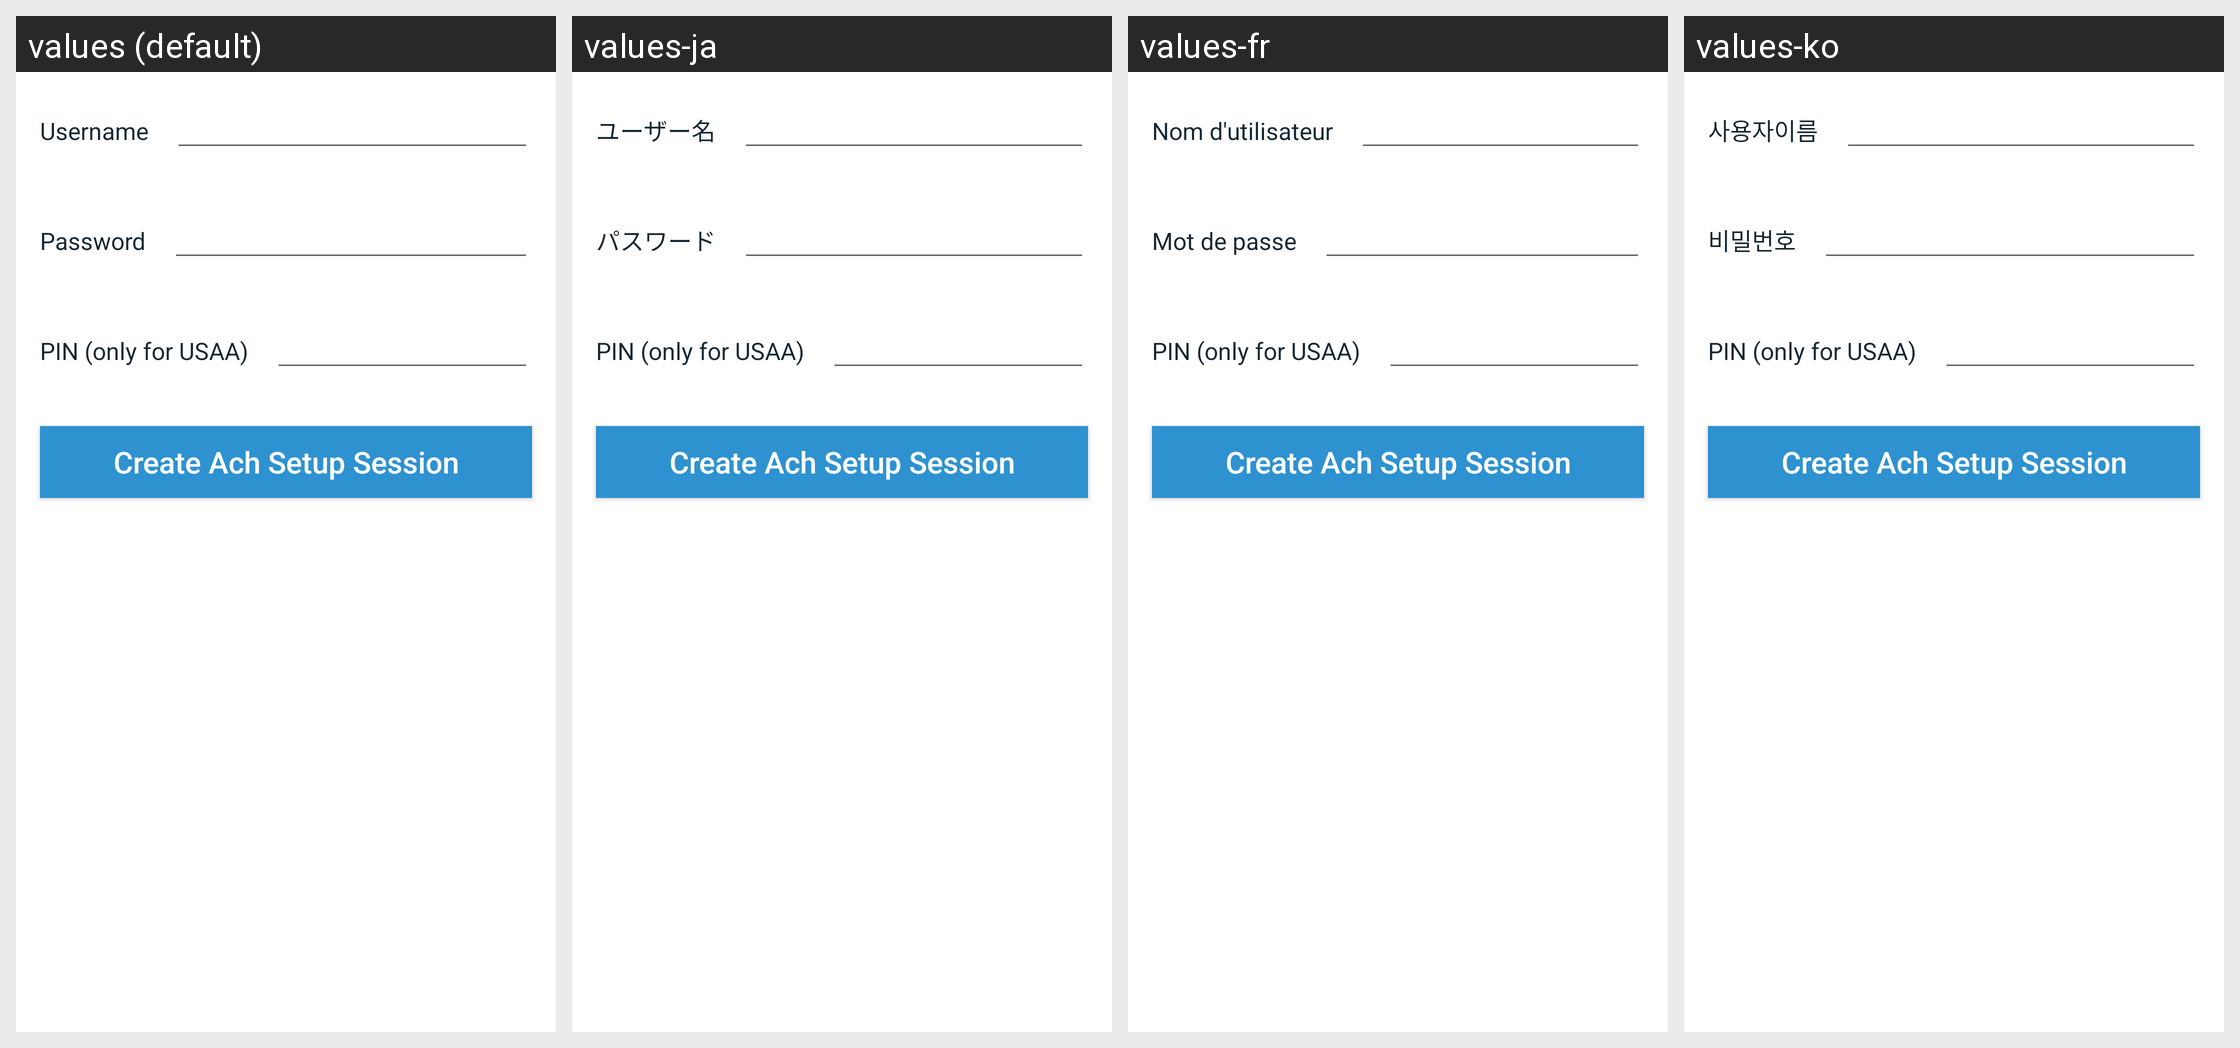

For this localized Android screen grid, give each drawn string resource with its value in every locale shown.
Android screen res/layout/fragment_plaid_account_test.xml rendered under 4 locales, left to right: values (default), values-ja, values-fr, values-ko. Device: Nexus 5 (rendered at 1080×1920; each locale shown at half size, 540×960, under a caption strip naming it); theme Theme.Coinbase.
Other locales in the repository, not shown: values-ac, values-ar, values-cs, values-de, values-el, values-es, values-fi, values-id, values-in, values-it, values-lt, values-nl, values-pl, values-pt, values-pt-rBR, values-pt-rPT, values-ro, values-ru, values-th, values-zh, values-zh-rCN, values-zh-rTW.
Strings drawn on this screen, with the default value and each locale's value (text and hints the layout hard-codes, and strings that could not be matched under every locale, appear in the picture but are not listed):

username
  values: Username
  values-ja: ユーザー名
  values-fr: Nom d'utilisateur
  values-ko: 사용자이름

password
  values: Password
  values-ja: パスワード
  values-fr: Mot de passe
  values-ko: 비밀번호
